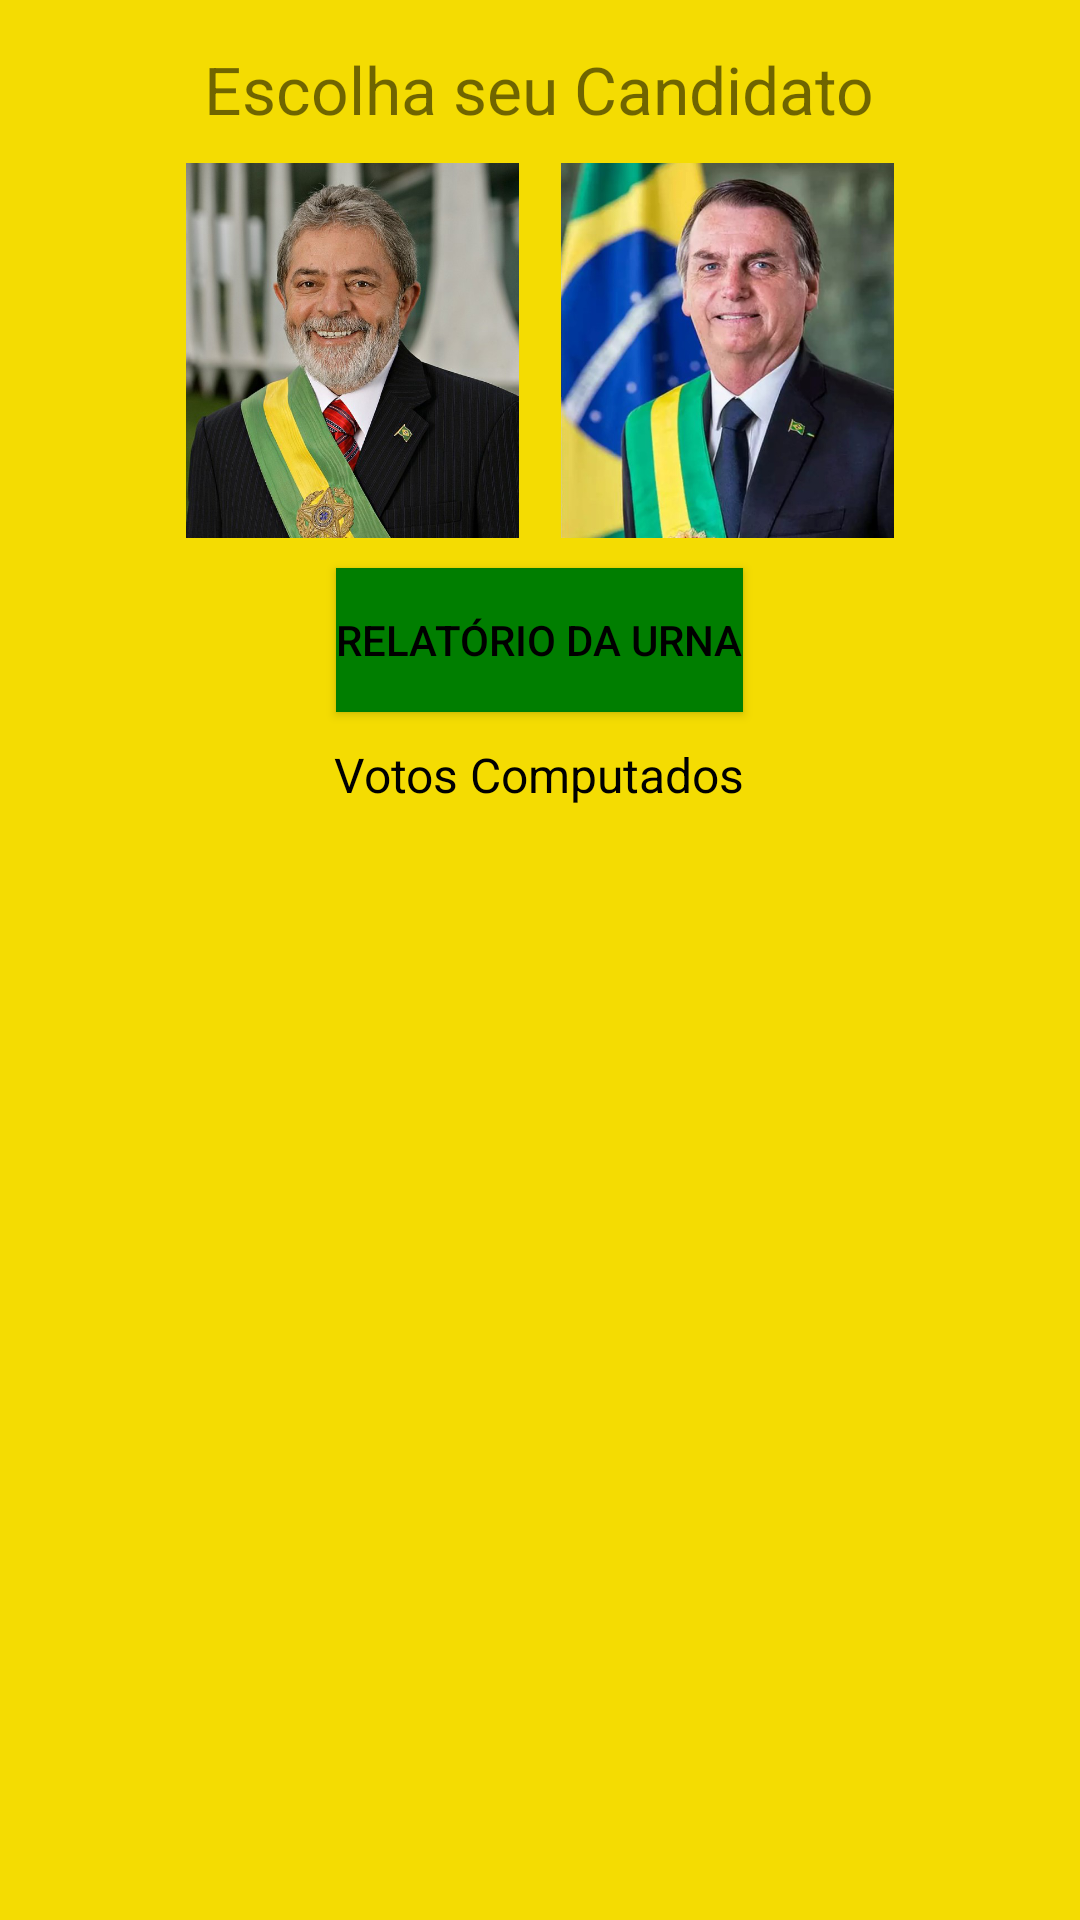

Produce the Android XML layout that renders to this screen, including the resource entries it uses.
<!-- AndroidManifest.xml: application theme Theme.PesquisaEleitoral -->
<!-- res/layout/activity_urna.xml -->
<?xml version="1.0" encoding="utf-8"?>
<LinearLayout xmlns:android="http://schemas.android.com/apk/res/android"
    xmlns:app="http://schemas.android.com/apk/res-auto"
    xmlns:tools="http://schemas.android.com/tools"
    android:layout_width="match_parent"
    android:layout_height="match_parent"
    android:background="@color/fundo"
    android:orientation="vertical"
    android:padding="5dp">

    <LinearLayout
        android:id="@+id/linearLayout"
        android:layout_width="match_parent"
        android:layout_height="match_parent"
        android:layout_gravity="center"
        android:orientation="vertical"
        android:padding="10dp">

        <TextView
            android:layout_width="wrap_content"
            android:layout_height="wrap_content"
            android:layout_gravity="center"
            android:text="@string/escolha"
            android:textSize="22sp" />

        <LinearLayout
            android:id="@+id/lCandidatos"
            android:layout_width="wrap_content"
            android:layout_height="wrap_content"
            android:layout_gravity="center"
            android:layout_marginTop="10dp">

            <ImageView
                android:id="@+id/btladrao"
                android:layout_width="125dp"
                android:layout_height="125dp"
                android:layout_weight="1"
                android:src="@drawable/ladrao" />

            <ImageView
                android:id="@+id/btMito"
                android:layout_width="125dp"
                android:layout_height="125dp"
                android:layout_weight="1"
                android:src="@drawable/bolsonaro" />
        </LinearLayout>


        <Button
            android:id="@+id/btnRelatorio"
            android:layout_width="wrap_content"
            android:layout_height="wrap_content"
            android:layout_gravity="center"
            android:layout_marginTop="10dp"
            android:background="@color/verde"
            android:text="@string/relatorio"
            android:textColor="@color/black"
            tools:ignore="TextContrastCheck" />

        <TextView
            android:id="@+id/tsaidarelatorio"
            android:layout_width="wrap_content"
            android:layout_height="wrap_content"
            android:layout_gravity="center"
            android:layout_marginTop="10dp"
            android:text="@string/votos_computados"
            android:textColor="@color/black"
            android:textSize="16dp"/>
    </LinearLayout>

</LinearLayout>
<!-- resources referenced by this layout -->
<resources>
  <color name="black">#FF000000</color>
  <color name="fundo">#F4DC02</color>
  <color name="verde">#007e00</color>
  <!-- drawable bolsonaro: png bitmap (drawable-v24, 370245 bytes) -->
  <!-- drawable ladrao: png bitmap (drawable-v24, 464943 bytes) -->
  <string name="escolha">Escolha seu Candidato</string>
  <string name="relatorio">Relatório da Urna</string>
  <string name="votos_computados">Votos Computados</string>
  <style name="Theme.PesquisaEleitoral" parent="Theme.AppCompat.Light.NoActionBar">
          
          <item name="colorPrimary">@color/verde</item>
          <item name="colorPrimaryVariant">@color/verdao</item>
          <item name="colorOnPrimary">@color/white</item>
          
          <item name="colorSecondary">@color/teal_200</item>
          <item name="colorSecondaryVariant">@color/teal_700</item>
          <item name="colorOnSecondary">@color/black</item>
          
          <item name="android:statusBarColor" tools:targetApi="l">?attr/colorPrimaryVariant</item>
          
      </style>
  <color name="verdao">#0F4E12</color>
  <color name="white">#FFFFFF</color>
  <color name="teal_200">#FF03DAC5</color>
  <color name="teal_700">#FF018786</color>
</resources>
